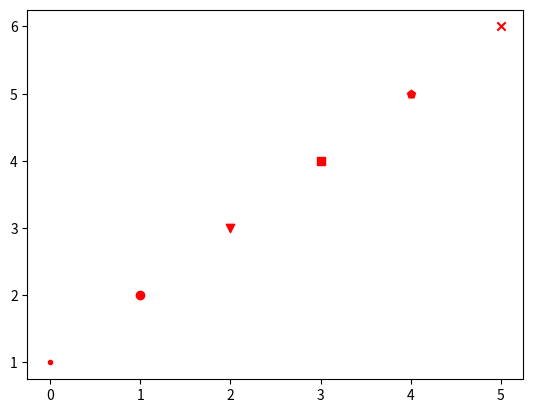

Reproduce this figure in Python.
# -*- coding: utf-8 -*-
"""
Created on Mon Jul 11 14:24:06 2016

[redacted]
"""

import matplotlib

a=matplotlib.pyplot.scatter(0,1,c='r',marker='.')
a=matplotlib.pyplot.scatter(1,2,c='r',marker='o')
a=matplotlib.pyplot.scatter(2,3,c='r',marker='v')
a=matplotlib.pyplot.scatter(3,4,c='r',marker='s')
a=matplotlib.pyplot.scatter(4,5,c='r',marker='p')
a=matplotlib.pyplot.scatter(5,6,c='r',marker="x")
